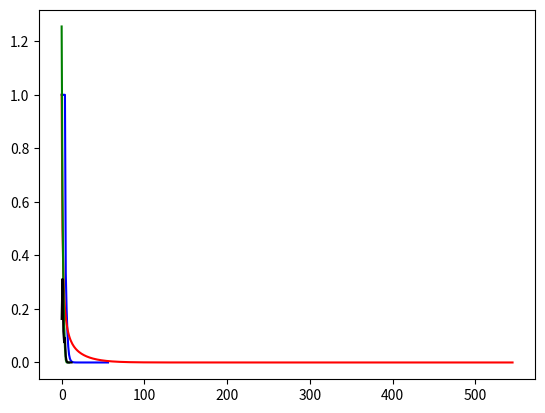

This chart was generated by the following Python code:
#--------------------------------------------------
# Tool 3: Root finding
# Author: Nicolas Beaudoin
# September 28, 2023
#--------------------------------------------------

import matplotlib.pyplot as plt 
import math


TrueAns = 0.16672356243778486 #for comparison


#params
k1 = 40000
k2 = 40
m = 95
g = 9.81
h = 0.43
    
def f(d):       #returns 0 for proper value of d
    return (2/5)*k2*d**(5/2) + 0.5*k1*d**2 - m*g*d - m*g*h


def df1(d):      #first derivative
    return k2* d**(3/2) + k1*d -m*g


def df2(d):     #second derivative
    return (3/2)*k2*math.sqrt(d) + k1


# bisection method
def byBisect(xl,xu,error, n):
    plotPoints = []
    
    e = error+0.1     #have e greater than error just to go through loop
    xrold = 0
    count = 0
    
    while abs(e) > error and count < n:  #or... and... ?
        xr = (xl + xu)/2
        test = f(xl) * f(xr)

        if  test < 0 :  
            xu = xr

        elif test > 0 :
            xl = xr

        else:
            e = 0   #e just get rewriten, need break statement

        e = (xr - xrold)/xr #*100
        xrold = xr
        count +=1
        plotPoints.append(abs(e))

    plt.plot(plotPoints,"b")
    return xr    


# false position (regula falsi) method
def byFalsePos(xl,xu, error, n):
    plotPoints = []
    
    e = error +0.1     #have e greater than error just to go through loop
    xrold = 0
    count = 0
    
    while abs(e) > error and count < n:  
        xr = xu - f(xu)*(xl-xu)/(f(xl)-f(xu))
        test = f(xl) * f(xr)    #f(xl)*f(xu) ??? or just - f(xr)?

        if  test < 0 :
            xu = xr

        elif test > 0 :
            xl = xr

        else:
            e = 0

        e = (xr - xrold)/xr #*100
        xrold = xr
        count +=1
        plotPoints.append(abs(e))

    plt.plot(plotPoints,"r")
    return xr 


# Newton-Raphson method
def byNR(xi,ei, error, n):
    plotPoints = []
    
    e = ei     
    count = 0
    xr = xi
    
    while abs(e) > error and count < n:  
        xr = xr - f(xr)/df1(xr)   
        e = -df2(xr)/(2*df1(xr)) * e**2

        if df2(xr) == 0:
            print("f''(x) was equal zero. Error calculation may be affected")

        count +=1
        plotPoints.append(abs(e))
    
    plt.plot(plotPoints,"g")
    return xr 


# secant method
def bySecant(xi, xiold,error, n):
    plotPoints = []
       
    count = 0
    xr = xi
    xrold = xiold
    e = error +0.1
    
    while abs(e) > error and count < n:
        xrtemp = xr

        #if throws div/0 error, n is too large
        xr = xr - f(xr)*abs(xrold - xr)/abs(f(xr)-f(xrold))
        xrold = xrtemp
        e = xr - TrueAns

        count +=1
        plotPoints.append(abs(e))
    
    plt.plot(plotPoints,"k")
    return xr



#main ------------------------------------

roots = [byBisect(0,5,0.0,57), byFalsePos(0,5,0.0,546), byNR(5,2.5,0.0,10), bySecant(0,5,0.0,13)]
#root = byBisect(0,5,0.001,100)
#root = byFalsePos(0,5,0,100)
#root = byNR(5,2.5,0,10)
#root = bySecant(0,20,12)

for root in roots:
    print("d = " + str(root))
    print ("This should be ~0 if the root is correct: " + str(f(root))+"\n")
plt.show()
